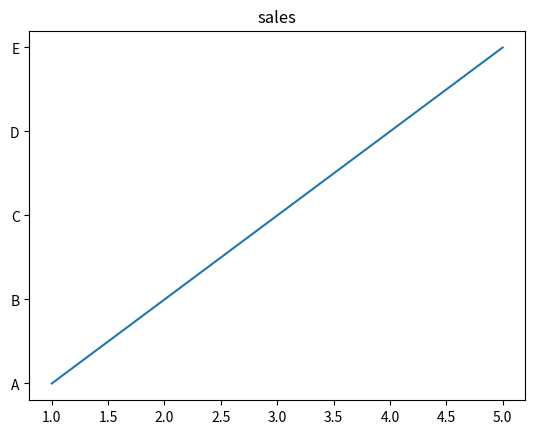

Here is the Python script that generated this plot:
import matplotlib.pyplot as plt
x=[1, 2, 3, 4, 5]
y=["A", "B", "C", "D", "E"]
plt.plot(x, y,)
plt.title("sales")
plt.show()
plt.xlabel("X-axis")
plt.ylabel("Y-axis")
